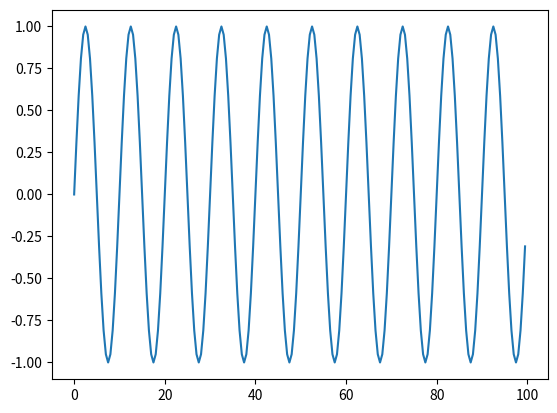

Python code for this plot:
import matplotlib.pyplot as plt
import numpy as np

# x軸:時刻
x = np.arange(0, 100, 0.5)

# y軸:sin波
Hz = 5.
y = np.sin(4.0 * np.pi * (x * Hz) / 100)

# グラフを描画
plt.plot(x, y)
plt.savefig('test.png')
